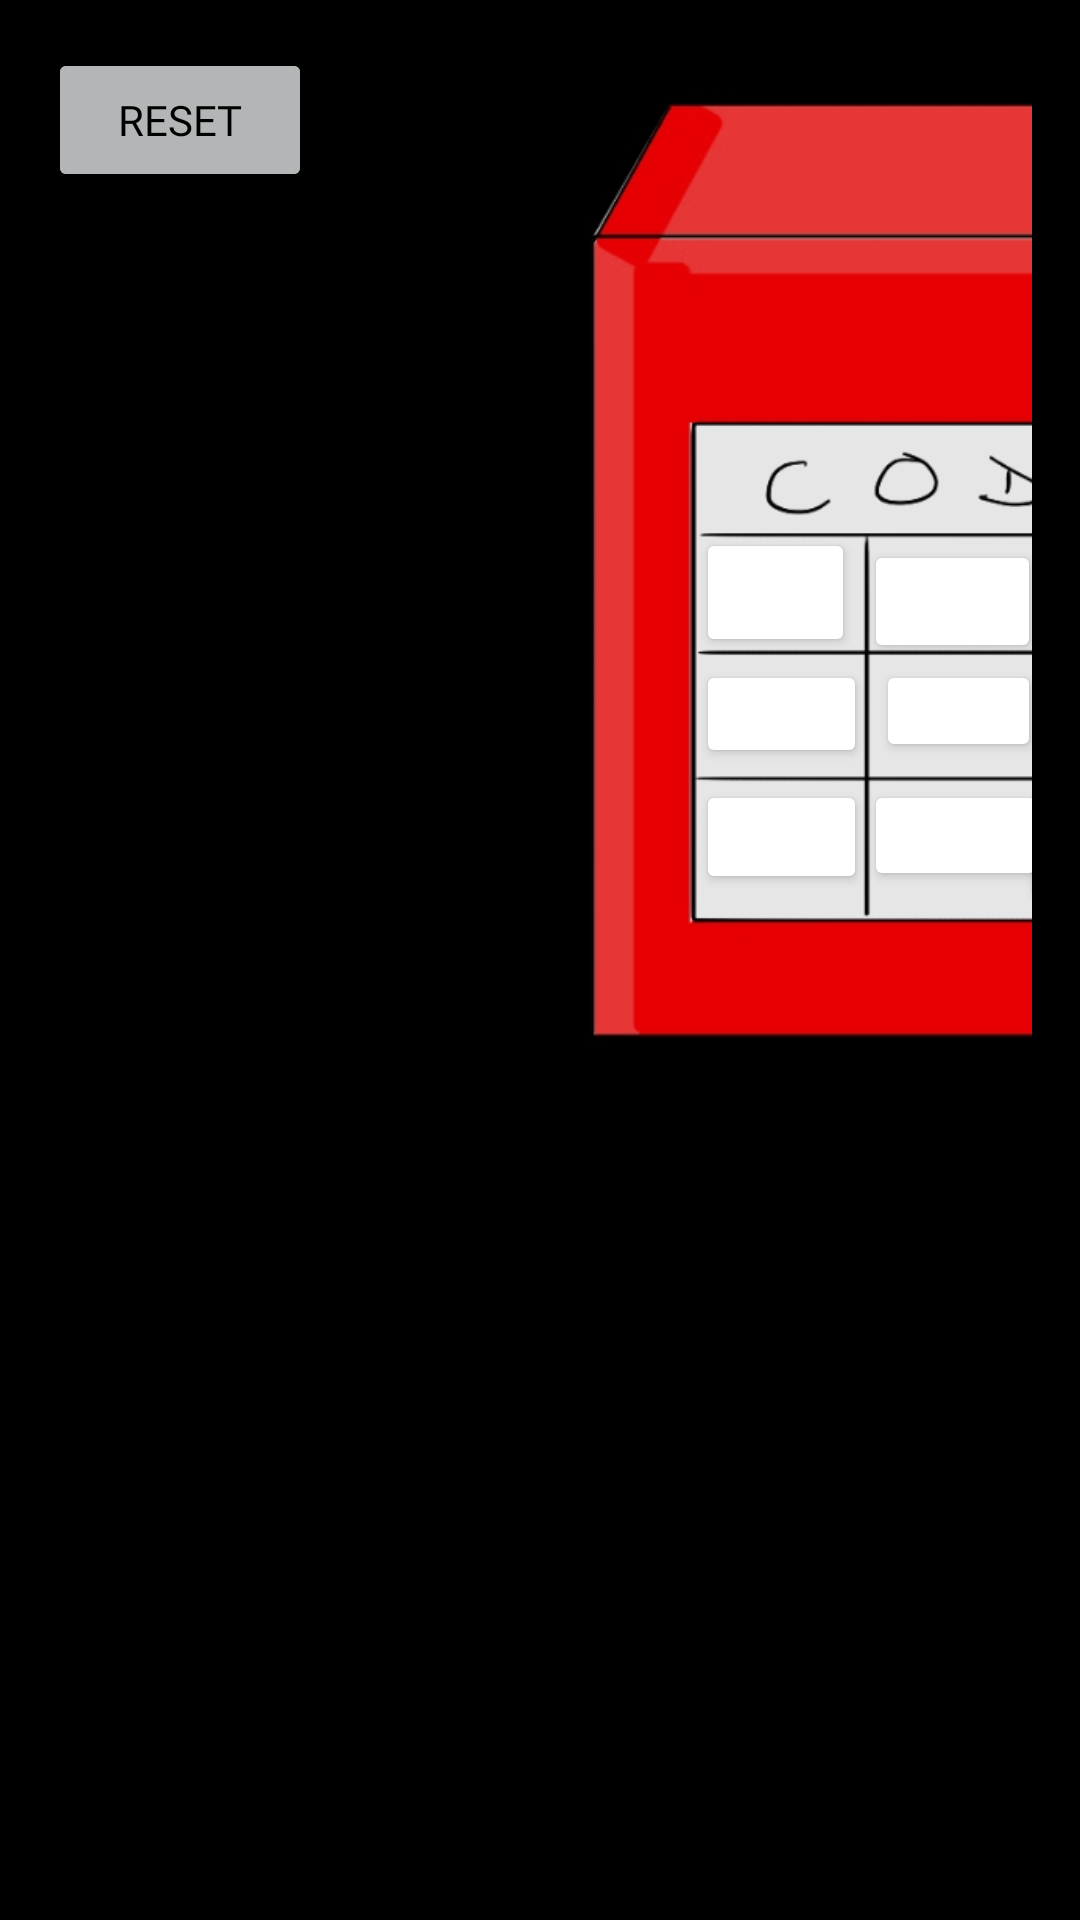

Layout XML and referenced resources for this Android screen:
<!-- AndroidManifest.xml: application theme Theme.Horrorgame -->
<!-- res/layout/activity_enigme1.xml -->
<?xml version="1.0" encoding="utf-8"?>
<androidx.constraintlayout.widget.ConstraintLayout xmlns:android="http://schemas.android.com/apk/res/android"
    xmlns:app="http://schemas.android.com/apk/res-auto"
    xmlns:tools="http://schemas.android.com/tools"
    android:layout_width="match_parent"
    android:layout_height="match_parent"
    android:background="#000000"
    android:padding="16dp">


    <ImageView
        android:id="@+id/coffreff"
        android:layout_width="457dp"
        android:layout_height="334dp"
        android:layout_marginStart="96dp"
        android:layout_marginTop="8dp"
        android:src="@drawable/coffreff"
        app:layout_constraintStart_toStartOf="parent"
        app:layout_constraintTop_toTopOf="parent" />

    <Button
        android:id="@+id/btn00"
        android:layout_width="53dp"
        android:layout_height="43dp"
        android:layout_marginStart="216dp"
        android:layout_marginTop="160dp"
        android:backgroundTint="@android:color/white"

        app:layout_constraintStart_toStartOf="parent"
        app:layout_constraintTop_toTopOf="parent" />

    <Button
        android:id="@+id/btn01"
        android:layout_width="59dp"
        android:layout_height="41dp"
        android:layout_marginStart="272dp"
        android:layout_marginTop="164dp"

        android:backgroundTint="@android:color/white"


        app:layout_constraintStart_toStartOf="parent"
        app:layout_constraintTop_toTopOf="parent" />

    <Button
        android:id="@+id/btn02"
        android:layout_width="52dp"
        android:layout_height="42dp"
        android:layout_marginStart="328dp"
        android:layout_marginTop="160dp"
        android:backgroundTint="@android:color/white"

        app:layout_constraintStart_toStartOf="parent"
        app:layout_constraintTop_toTopOf="parent" />

    <Button
        android:id="@+id/btn10"
        android:layout_width="57dp"
        android:layout_height="36dp"
        android:layout_marginStart="216dp"
        android:layout_marginTop="204dp"
        android:backgroundTint="@android:color/white"
        app:layout_constraintStart_toStartOf="parent"
        app:layout_constraintTop_toTopOf="parent" />



    <Button
        android:id="@+id/btn11"
        android:layout_width="55dp"
        android:layout_height="34dp"
        android:layout_marginStart="276dp"
        android:layout_marginTop="204dp"
        android:backgroundTint="@android:color/white"


        app:layout_constraintStart_toStartOf="parent"
        app:layout_constraintTop_toTopOf="parent" />

    <Button
        android:id="@+id/btn12"
        android:layout_width="49dp"
        android:layout_height="31dp"
        android:layout_marginStart="328dp"
        android:layout_marginTop="204dp"

        android:backgroundTint="@android:color/white"


        app:layout_constraintStart_toStartOf="parent"
        app:layout_constraintTop_toTopOf="parent" />

    <Button
        android:id="@+id/btn20"
        android:layout_width="57dp"
        android:layout_height="38dp"
        android:layout_marginStart="216dp"
        android:layout_marginTop="244dp"
        android:backgroundTint="@android:color/white"



        app:layout_constraintStart_toStartOf="parent"
        app:layout_constraintTop_toTopOf="parent" />

    <Button
        android:id="@+id/btn21"
        android:layout_width="61dp"
        android:layout_height="37dp"
        android:layout_marginStart="272dp"
        android:layout_marginTop="244dp"
        android:backgroundTint="@android:color/white"


        app:layout_constraintStart_toStartOf="parent"
        app:layout_constraintTop_toTopOf="parent" />

    <Button
        android:id="@+id/btn22"
        android:layout_width="53dp"
        android:layout_height="40dp"
        android:layout_marginStart="324dp"
        android:layout_marginTop="248dp"
        android:backgroundTint="@android:color/white"



        app:layout_constraintStart_toStartOf="parent"
        app:layout_constraintTop_toTopOf="parent" />


    <Button
        android:id="@+id/btn_retour"
        android:layout_width="wrap_content"
        android:layout_height="wrap_content"
        android:layout_marginTop="32dp"
        android:backgroundTint="#B3B6B7"
        android:fontFamily="@font/helpme"
        android:text="Retour"
        android:textColor="#000000"
        tools:ignore="MissingConstraints" />


    <Button
        android:id="@+id/Reset_btn"
        android:layout_width="wrap_content"
        android:layout_height="wrap_content"
        android:backgroundTint="#B3B6B7"
        android:fontFamily="@font/helpme"
        android:text="Reset"
        android:textColor="#000000"
        tools:ignore="MissingConstraints"
        tools:layout_editor_absoluteX="-2dp"
        tools:layout_editor_absoluteY="321dp" />


</androidx.constraintlayout.widget.ConstraintLayout>
<!-- resources referenced by this layout -->
<resources>
  <!-- drawable coffreff: png bitmap (drawable, 60646 bytes) -->
  <style name="Theme.Horrorgame" parent="Base.Theme.Horrorgame" />
  <style name="Base.Theme.Horrorgame" parent="Theme.Material3.DayNight.NoActionBar">
          
          
      </style>
</resources>
